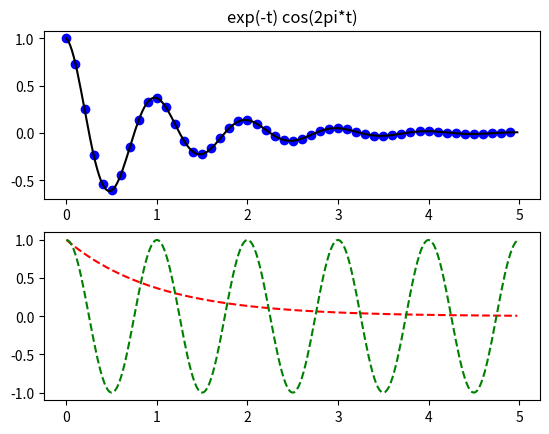

Source code (Python):
#!/usr/bin/env python
#
## @package _03_pyplot_two_subplots
#
#  A matplotlib example.
#
# [redacted]
#  @since 04/08/2009
#  @see http://matplotlib.sourceforge.net/users/pyplot_tutorial.html

import numpy as np
try:
    import matplotlib.pyplot as plt
except:
    import matplotlib.pylab as plt

def f(t):
    return np.exp(-t) * np.cos(2 * np.pi * t)


# evenly sampled time at 0.1 intervals
t1 = np.arange(0.0, 5.0, 0.1)
# evenly sampled time at 0.02 intervals
t2 = np.arange(0.0, 5.0, 0.02)

plt.figure(1)                        # the first figure
plt.subplot(211)                     # the first subplot in the first figure
plt.plot(t1, f(t1), 'bo', t2, f(t2), 'k')  # blue balls
plt.title('exp(-t) cos(2pi*t)')      # subplot 211 title

# make the second subplot in the first figure current
plt.subplot(212)
# red and green dashes
plt.plot(t2, np.exp(-t2), 'r--', t2, np.cos(2 * np.pi * t2), 'g--')
#plt.title('exp(-t) and cos(2pi*t)')  # subplot 212 title

plt.show()
